Run: headless pygame with SDL's dummy video driver; simulated clock (each Clock.tick advances the game by its frame time, no real sleeping); random seed 0; keys injected as events and as key.get_pressed() state; no mouse input.
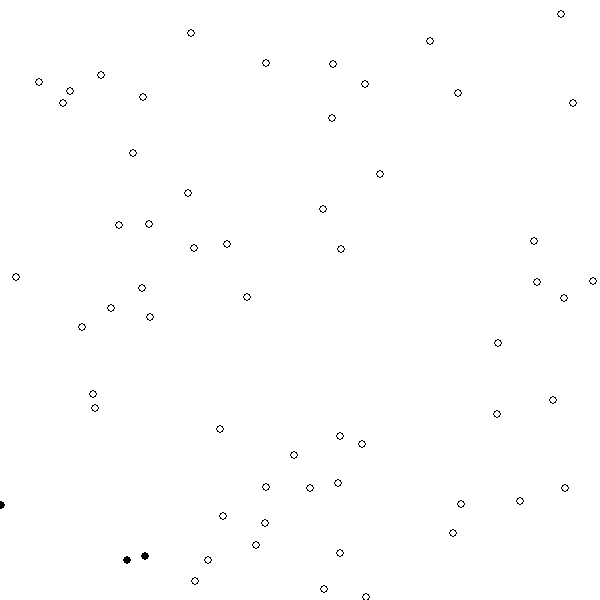
Frame 1 of 4 · flips 1–60 · no input
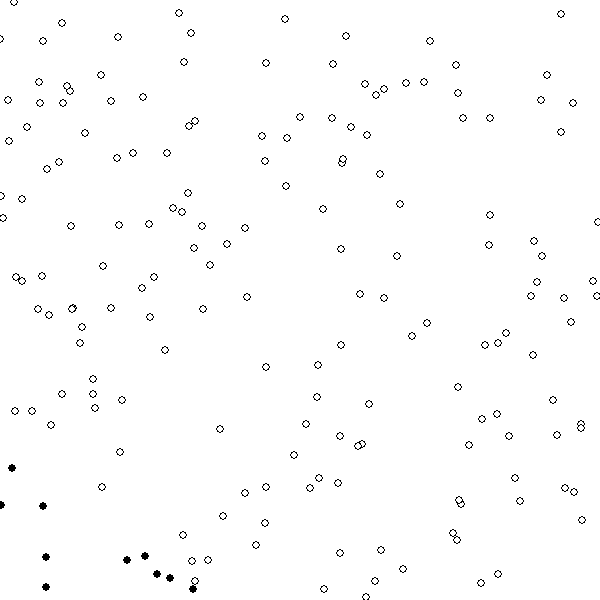
Frame 2 of 4 · flips 61–180 · tapped SPACE, RETURN · held RIGHT (→), D
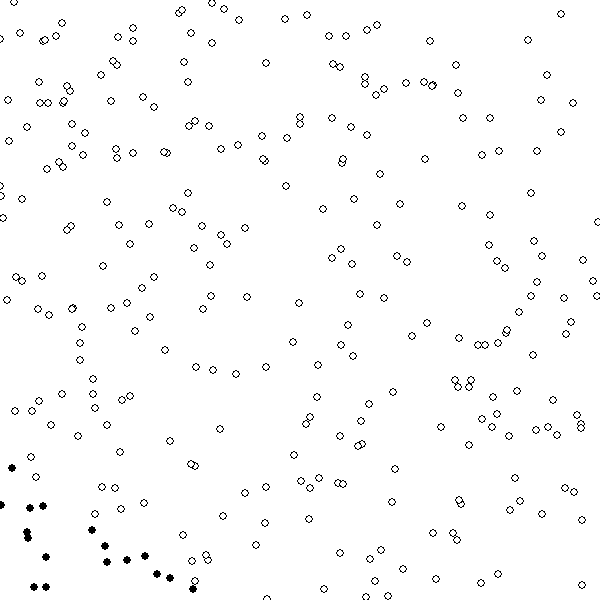
Frame 3 of 4 · flips 181–300 · held DOWN (↓), S
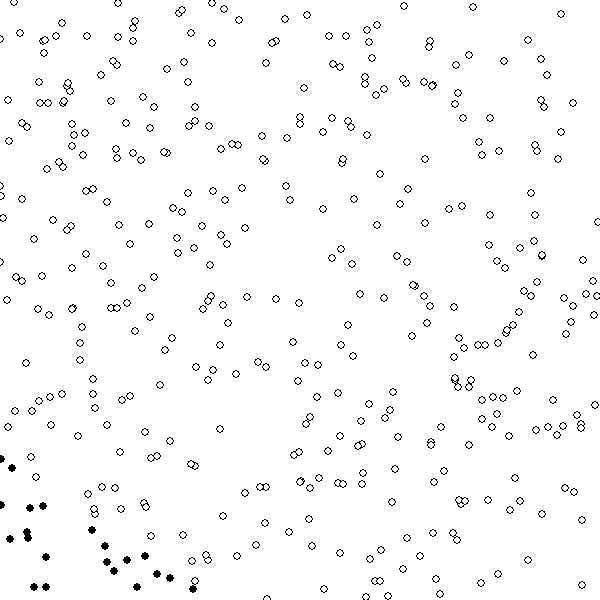
Frame 4 of 4 · flips 301–420 · held LEFT (←), A, UP (↑), W

The pygame program that drew these frames:

import pygame
from pygame.locals import *
import sys
import random

pygame.init()

# Constants
WIDTH, HEIGHT = 600, 600
DOT_SIZE = 4
DELAY = 10

# Colors
BLACK = (0, 0, 0)
WHITE = (255, 255, 255)

# Initialize display
DISPLAYSURF = pygame.display.set_mode((WIDTH, HEIGHT))
DISPLAYSURF.fill(WHITE)
pygame.display.set_caption("Simple Game")

# Randomly generate line's slope and intercept
m = random.uniform(-1, 1)
b = random.uniform(0, HEIGHT)

def is_above_line(x, y):
    """Check if point (x, y) is above the line."""
    return y < m * x + b

def draw_dot(x, y, is_above):
    """Draw a dot on the display based on its class."""
    if is_above:
        pygame.draw.circle(DISPLAYSURF, BLACK, (x, y), DOT_SIZE, 1) # Black outline
        pygame.draw.circle(DISPLAYSURF, WHITE, (x, y), DOT_SIZE - 1)    # White inside
    else:
        pygame.draw.circle(DISPLAYSURF, BLACK, (x, y), DOT_SIZE)

# Draw dots
for _ in range(2000):
    x, y = random.randint(0, WIDTH-1), random.randint(0, HEIGHT-1)

    draw_dot(x, y, is_above_line(x, y))

    pygame.display.update()
    pygame.time.delay(DELAY)

    # Allow closing the window during drawing
    for event in pygame.event.get():
        if event.type == QUIT:
            pygame.quit()
            sys.exit()

# Main game loop
while True:
    for event in pygame.event.get():
        if event.type == QUIT:
            pygame.quit()
            sys.exit()
